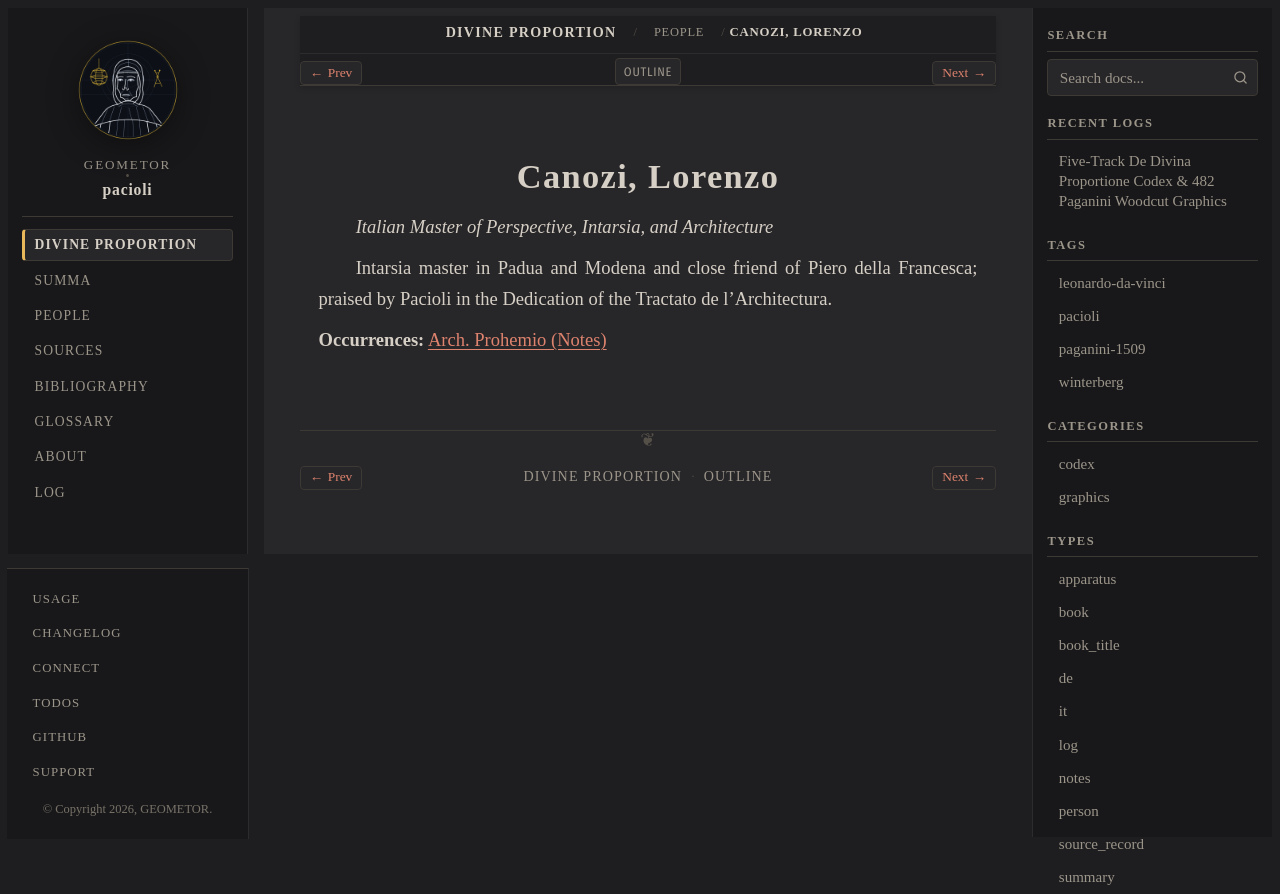

repository: geometor/pacioli · page: de_divina_proportione/people/lorenzo-canozi.html · generator: sphinx

:type: person
:layout: book
:lifespan: Lorenzo da Lendinara
:excerpt: Italian Master of Perspective, Intarsia, and Architecture

.. _person-lorenzo-canozi:

Canozi, Lorenzo
===============

*Italian Master of Perspective, Intarsia, and Architecture*

Intarsia master in Padua and Modena and close friend of Piero della Francesca; praised by Pacioli in the Dedication of the Tractato de l'Architectura.

**Occurrences:** :doc:`Arch. Prohemio (Notes) </de_divina_proportione/architectura/dedication/notes>`
